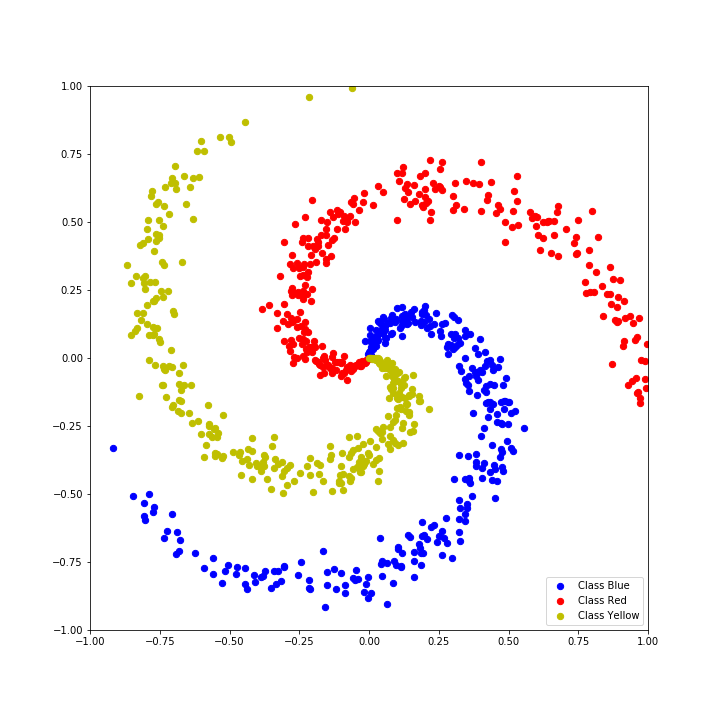

Data behind this chart, as committed beside it:
Class, X, Y
0, 0.0, 0.0
0, 0.000312, 0.00333
0, 0.001476, 0.006524
0, 0.004707, 0.008861
0, 0.005541, 0.01218
0, -0.002144, 0.01658
0, 0.005358, 0.01934
0, 0.001483, 0.02336
0, 0.002308, 0.02666
0, 0.006054, 0.02949
0, 0.005414, 0.033
0, 0.0156, 0.03332
0, 0.01235, 0.03819
0, 0.008563, 0.04263
0, 0.01276, 0.04505
0, 0.01326, 0.04838
0, 0.02626, 0.04663
0, 0.01054, 0.05587
0, 0.01799, 0.05745
0, 0.005291, 0.06332
0, -0.0161, 0.06492
0, 0.0281, 0.06437
0, 0.03314, 0.06569
0, 0.0122, 0.07595
0, 0.05617, 0.05734
0, 0.003642, 0.08353
0, 0.03039, 0.08147
0, 0.02873, 0.08561
0, 0.05897, 0.07275
0, 0.06112, 0.0753
0, 0.04204, 0.0911
0, 0.04883, 0.09146
0, 0.02653, 0.1037
0, 0.004999, 0.1103
0, 0.04273, 0.1054
0, 0.05607, 0.1028
0, 0.08008, 0.08991
0, 0.08302, 0.09176
0, 0.05308, 0.1155
0, 0.05806, 0.1168
0, 0.04277, 0.1268
0, 0.03585, 0.1324
0, 0.03074, 0.1371
0, 0.1183, 0.08184
0, 0.06883, 0.1301
0, 0.07405, 0.131
0, 0.05489, 0.1437
0, 0.111, 0.1113
0, 0.0504, 0.1524
0, 0.09428, 0.134
0, 0.07867, 0.1476
0, 0.1175, 0.1237
0, 0.09726, 0.1442
0, 0.08074, 0.1578
0, 0.1186, 0.1362
0, 0.1347, 0.1253
0, 0.1294, 0.1354
0, 0.1398, 0.1296
0, 0.1172, 0.1545
0, 0.1296, 0.1488
... 840 more rows
